Dataset: achira_image_classify (GitHub, heroorkrishna/achira_image_classify). Classes: disc, gear, hexagon, square.

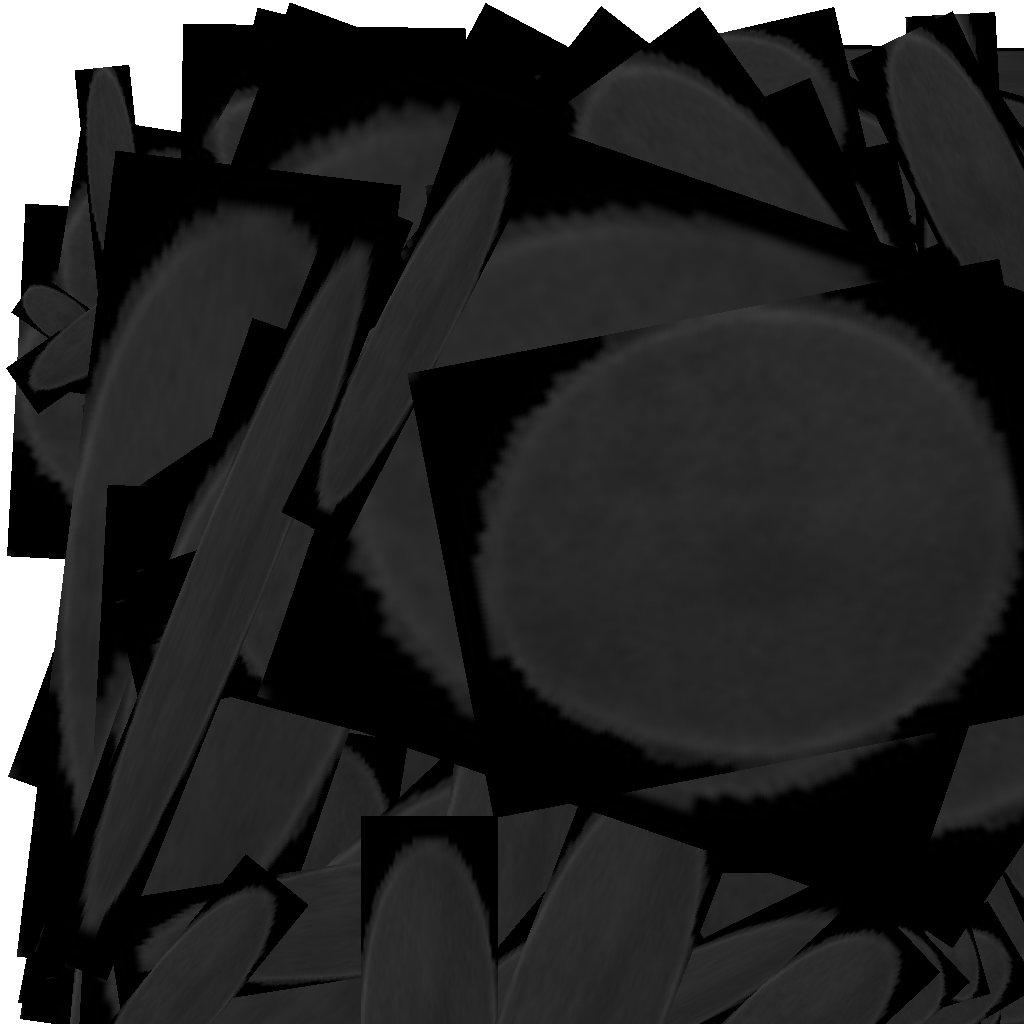
Label: disc

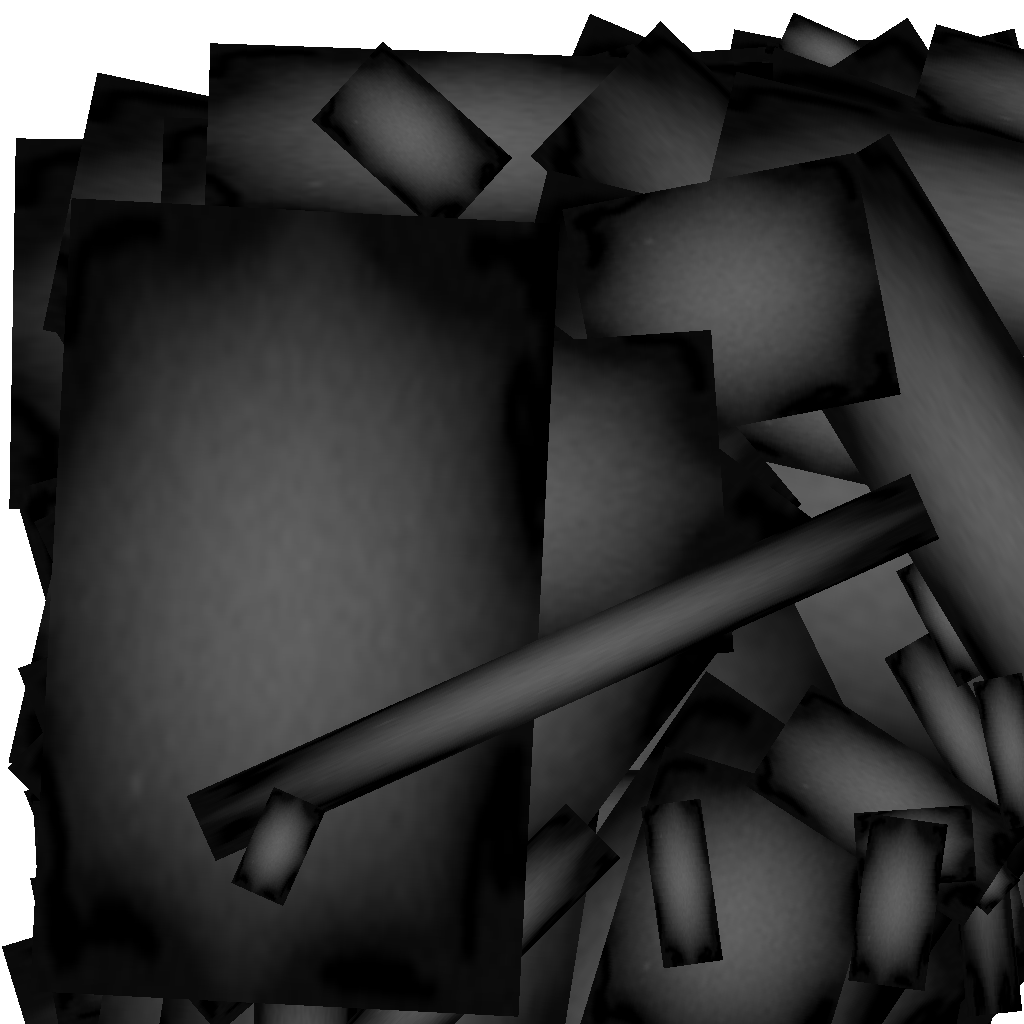
Label: gear

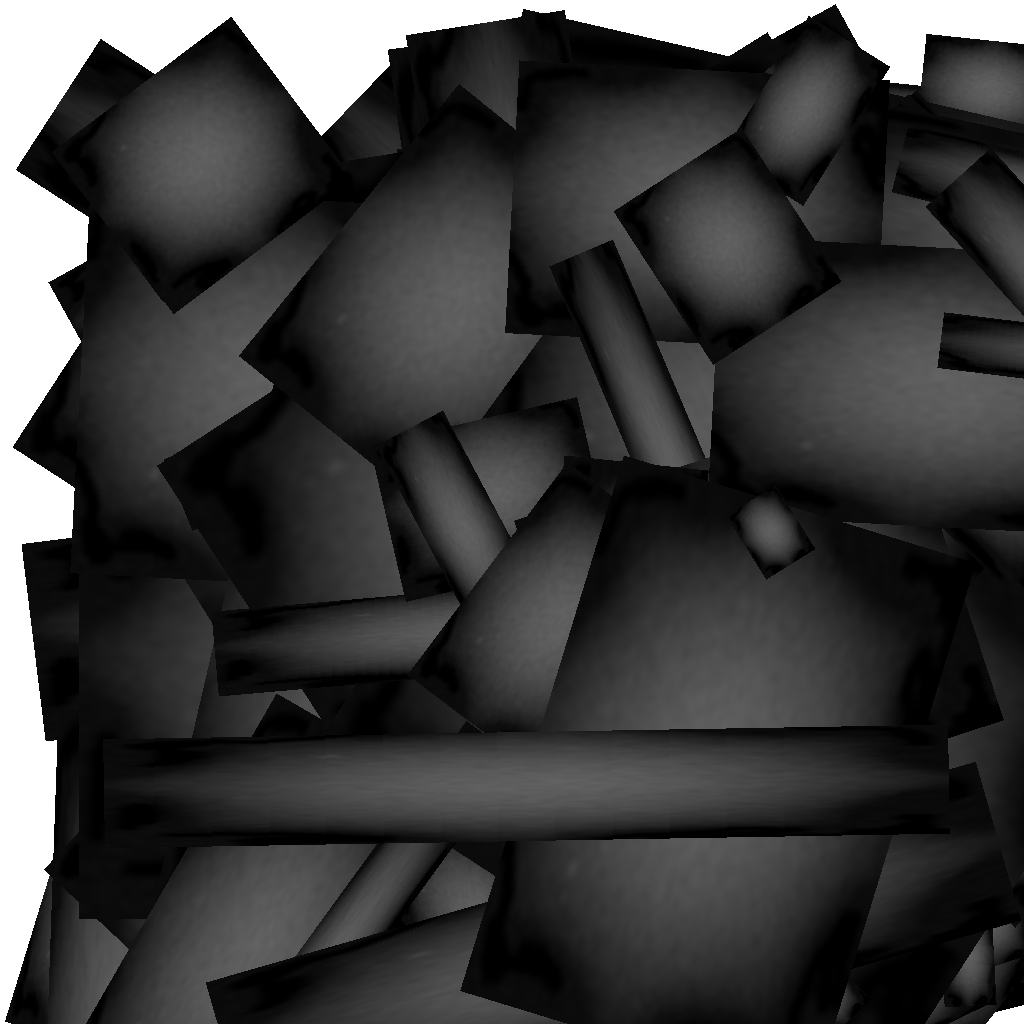
Label: gear

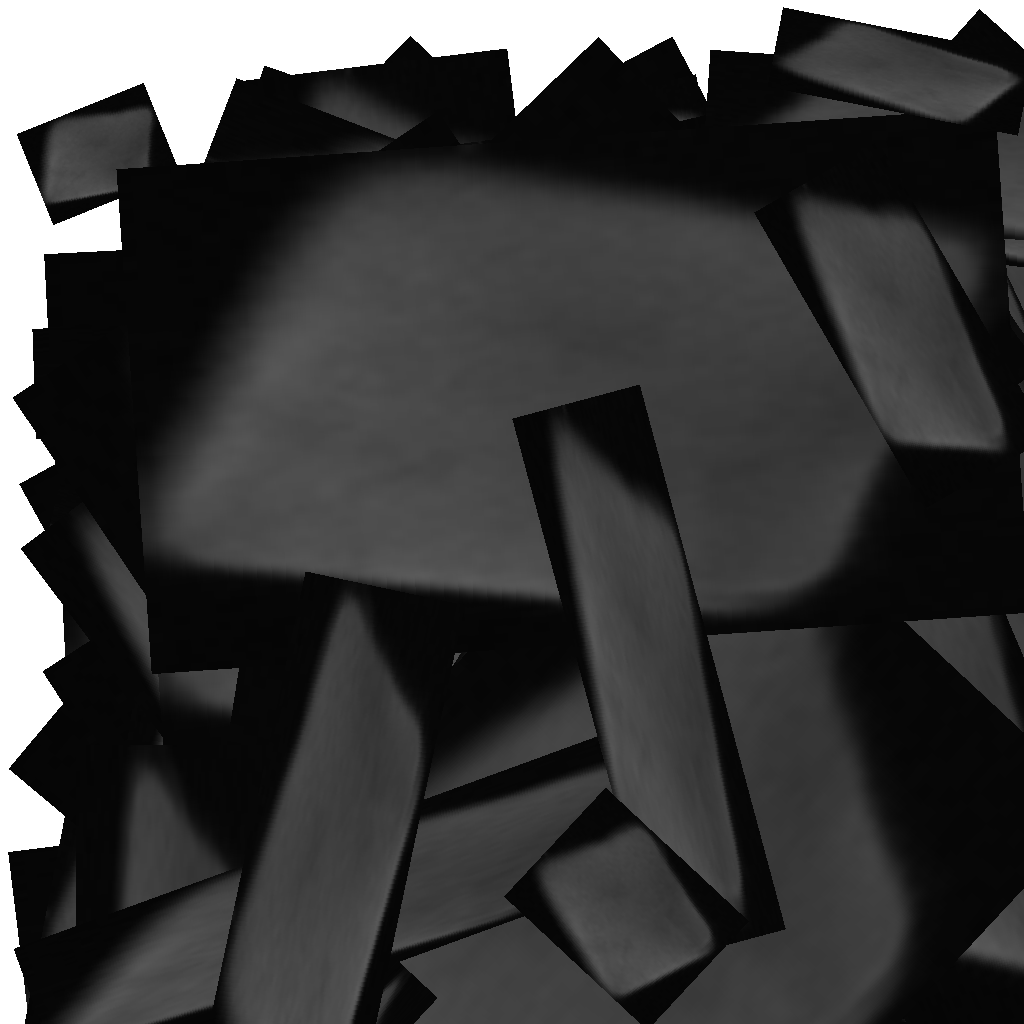
Label: square

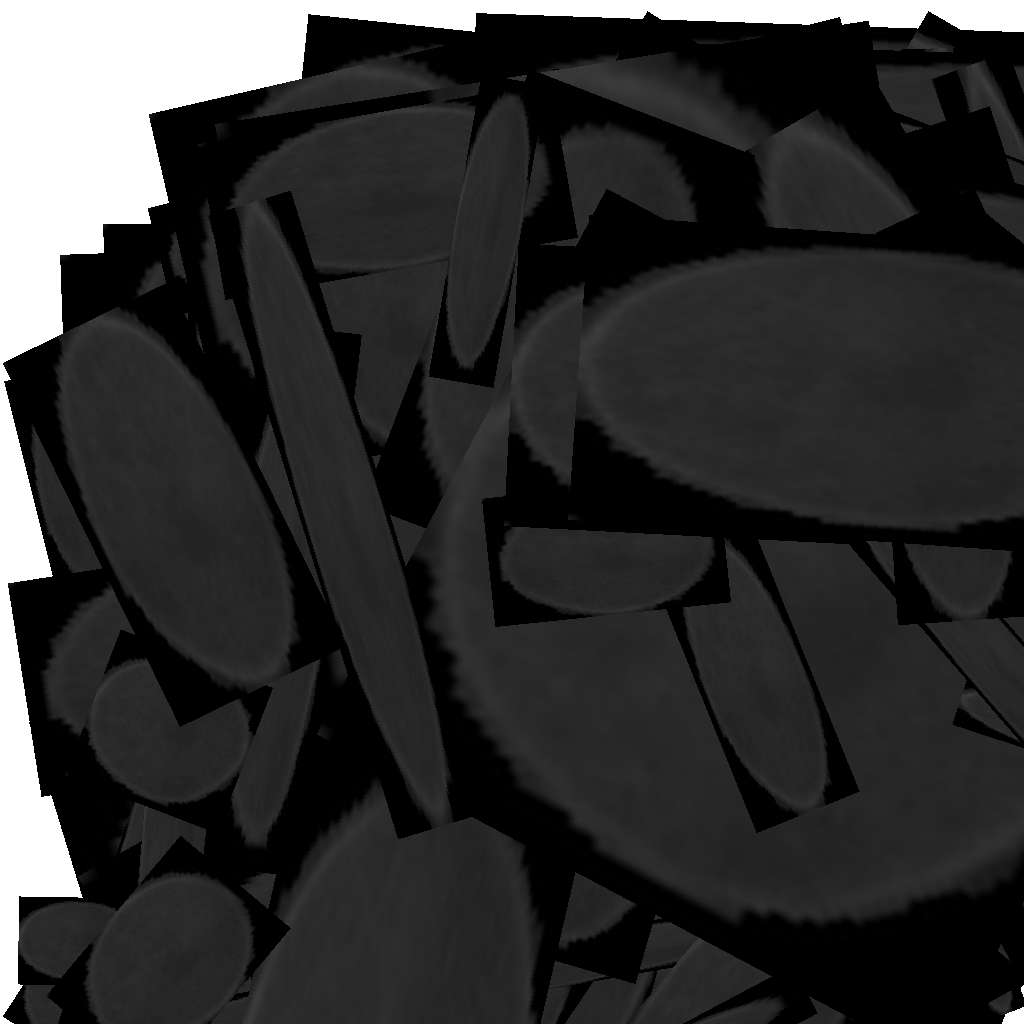
Label: disc

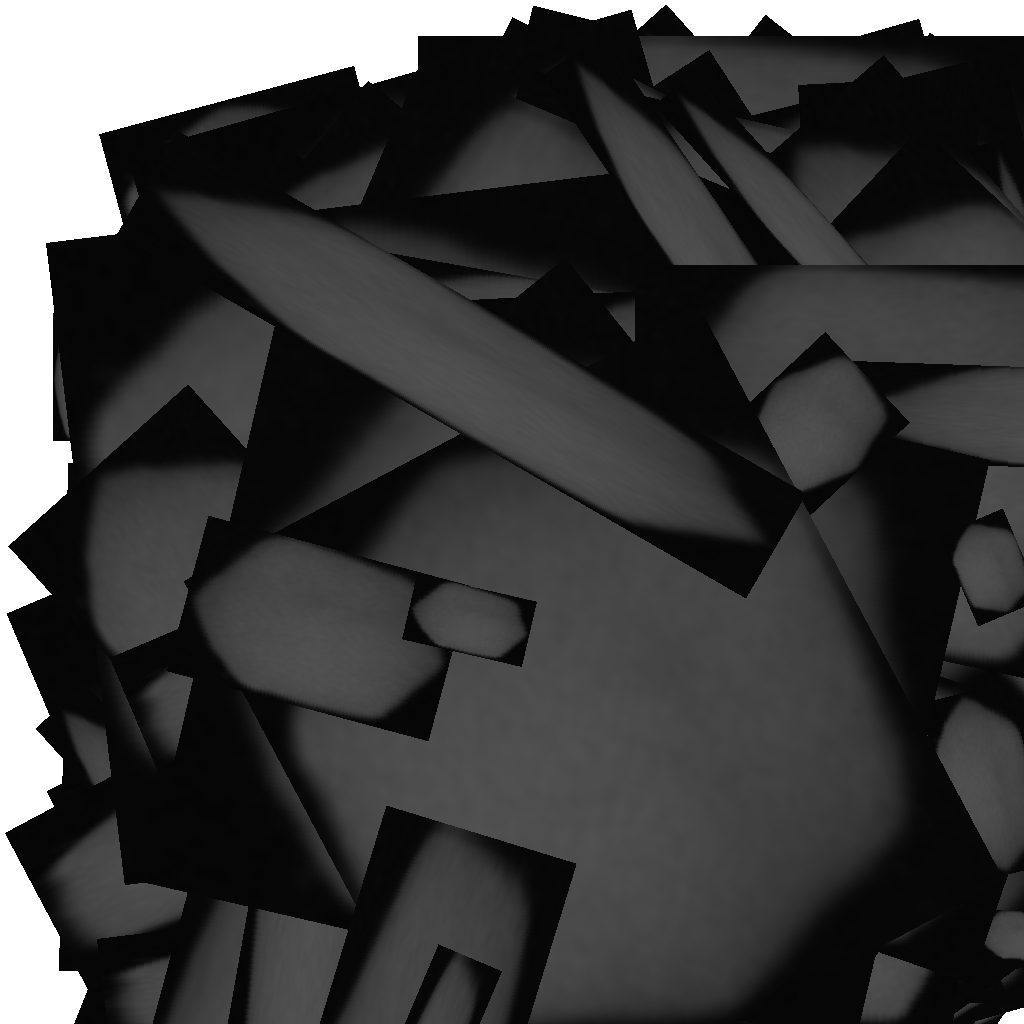
Label: hexagon
